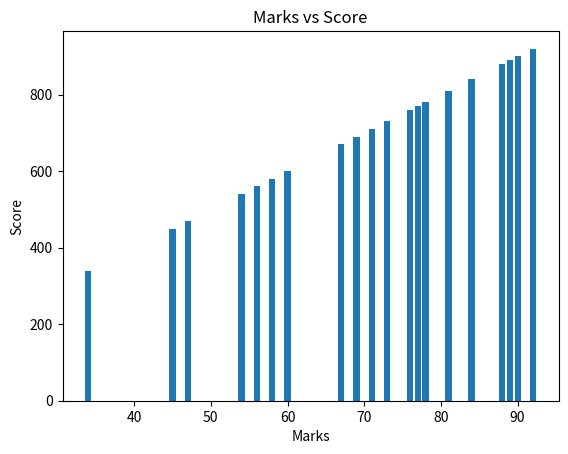

Python code for this plot:
import pandas as pd
import matplotlib.pyplot as plt
import numpy as np

marks =([45, 67, 78, 56, 89, 90, 34, 76, 88, 54, 69, 73, 81, 47, 92, 60, 71, 84, 58, 77])
score = ([450, 670, 780, 560, 890, 900, 340, 760, 880, 540, 690, 730, 810, 470, 920, 600, 710, 840, 580, 770])

df = pd.DataFrame({"Marks": marks, "Score": score})
print(df)
print(df.describe())
plt.bar(df["Marks"], df["Score"])
plt.xlabel("Marks")
plt.ylabel("Score")
plt.title("Marks vs Score")
plt.show()
